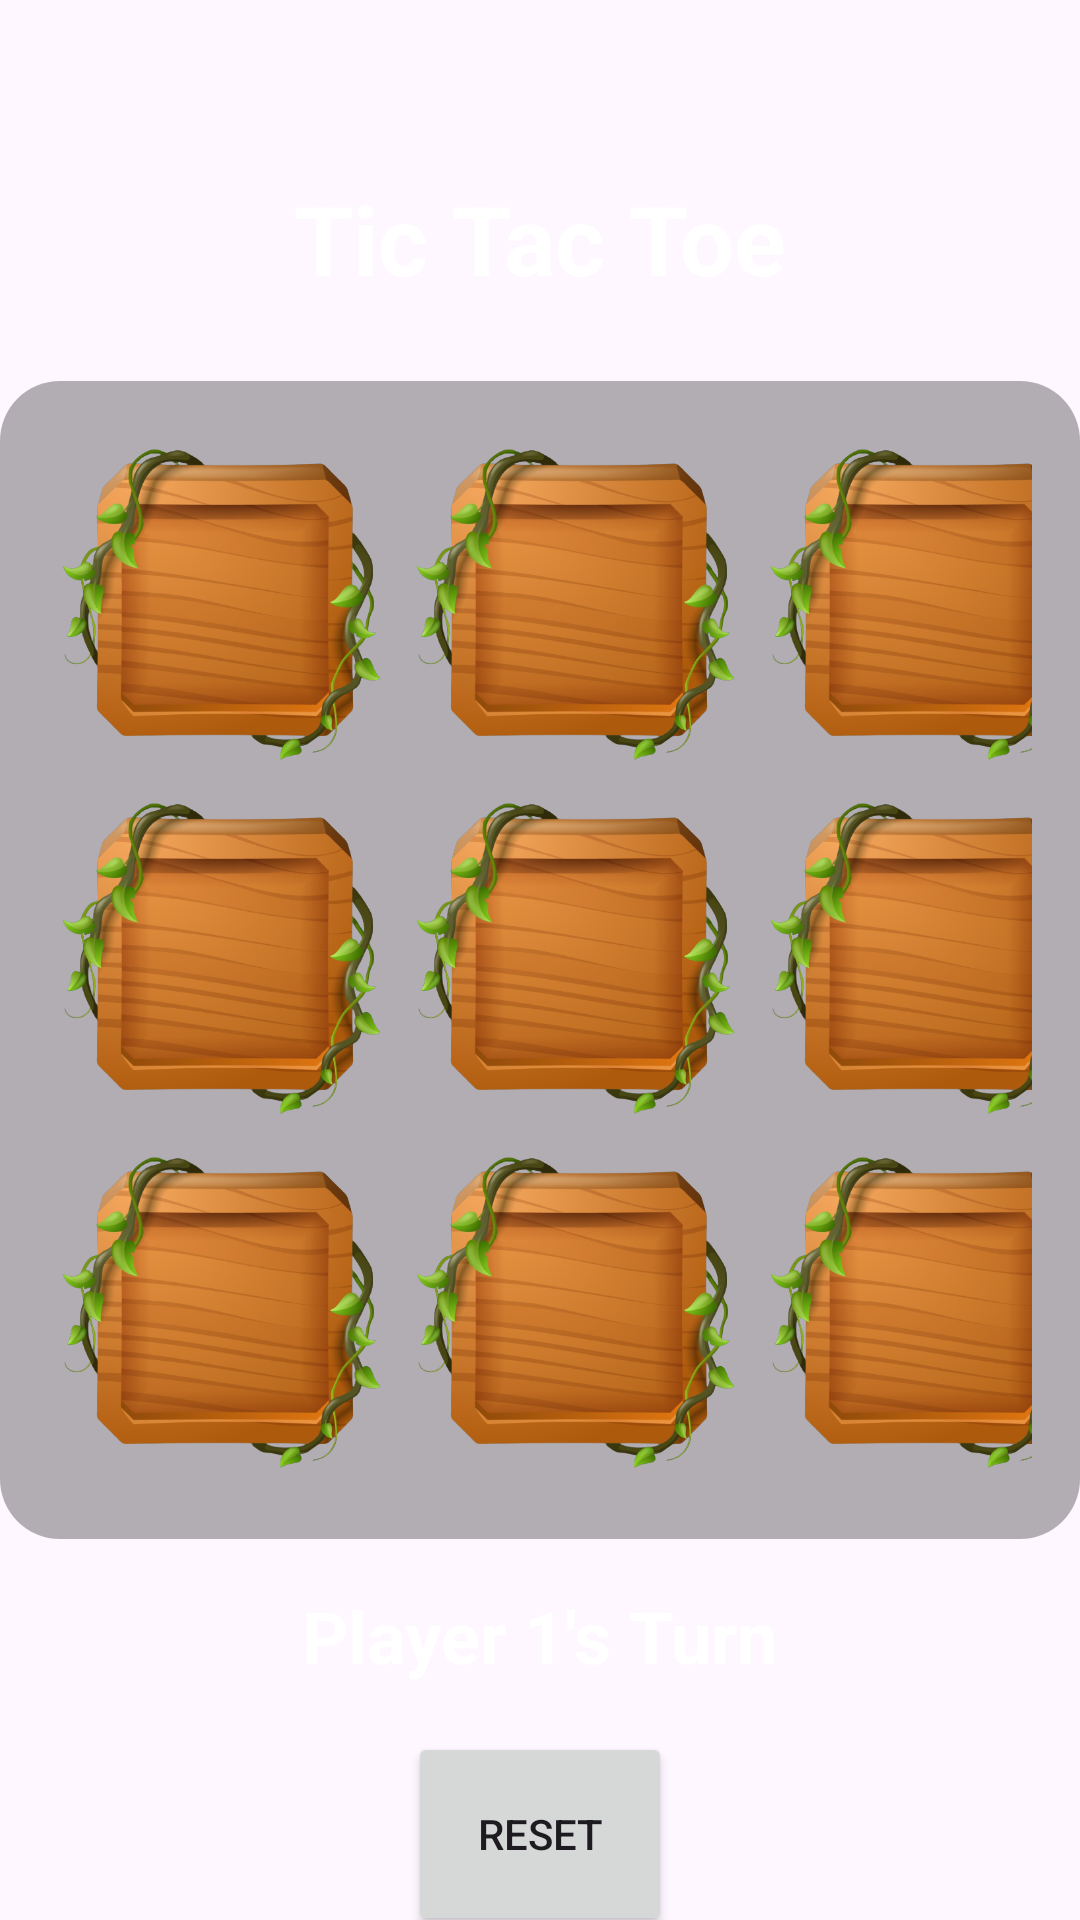

Layout XML and referenced resources for this Android screen:
<!-- AndroidManifest.xml: application theme Theme.ArcadeHUBLight -->
<!-- res/layout/activity_tic_tac_toe.xml -->
<?xml version="1.0" encoding="utf-8"?>
<RelativeLayout xmlns:android="http://schemas.android.com/apk/res/android"
    android:layout_width="match_parent"
    android:layout_height="match_parent"
    android:background="@color/primary">
    <TextView
        android:layout_width="wrap_content"
        android:layout_height="wrap_content"
        android:layout_centerHorizontal="true"
        android:text="Tic Tac Toe"
        android:textSize="32sp"
        android:textColor="@color/white"
        android:textStyle="bold"
        android:layout_margin="26dp"
        android:layout_above="@id/ticGrid"/>

    <GridLayout
        android:id="@+id/ticGrid"
        android:layout_width="wrap_content"
        android:layout_height="wrap_content"
        android:layout_centerVertical="true"
        android:layout_centerHorizontal="true"
        android:background="@drawable/grid_bg"
        android:padding="16dp"
        android:columnCount="3"
        android:rowCount="3">
        <Button
            android:id="@+id/button_00"
            style="@style/TicTacToeButton"/>

        <Button
            android:id="@+id/button_01"
            style="@style/TicTacToeButton"/>

        <Button
            android:id="@+id/button_02"
            style="@style/TicTacToeButton"/>

        <Button
            android:id="@+id/button_10"
            style="@style/TicTacToeButton"/>

        <Button
            android:id="@+id/button_11"
            style="@style/TicTacToeButton"/>

        <Button
            android:id="@+id/button_12"
            style="@style/TicTacToeButton"/>

        <Button
            android:id="@+id/button_20"
            style="@style/TicTacToeButton"/>

        <Button
            android:id="@+id/button_21"
            style="@style/TicTacToeButton"/>

        <Button
            android:id="@+id/button_22"
            style="@style/TicTacToeButton"/>

    </GridLayout>

    <TextView
        android:id="@+id/ticResText"
        android:layout_width="wrap_content"
        android:layout_height="wrap_content"
        android:layout_below="@id/ticGrid"
        android:layout_margin="16dp"
        android:text="Player 1's Turn"
        android:textSize="24sp"
        android:textStyle="bold"
        android:textColor="@color/white"
        android:layout_centerHorizontal="true"/>
<LinearLayout
    android:layout_below="@id/ticResText"
    android:layout_width="wrap_content"
    android:layout_height="wrap_content"
    android:orientation="horizontal"
    android:layout_centerHorizontal="true">

    <Button
        android:id="@+id/ticResetBt"
        android:layout_width="wrap_content"
        android:layout_height="68dp"
        android:textAllCaps="true"
        android:text="Reset"
        android:visibility="visible"/>
</LinearLayout>


</RelativeLayout>
<!-- resources referenced by this layout -->
<resources>
  <!-- drawable grid_bg (drawable) -->
  <shape xmlns:android="http://schemas.android.com/apk/res/android">
      <solid android:color="#4D000000" />
      <corners android:radius="20dp" />
  </shape>
  <style name="TicTacToeButton">
          <item name="android:layout_width">110dp</item>
          <item name="android:layout_height">110dp</item>
          <item name="android:textSize">24sp</item>
          <item name="android:textColor">@color/black</item>
          <item name="android:layout_margin">4dp</item>
          <item name="android:background">@drawable/ic_tic_bg</item>
          <item name="backgroundTint">@null</item>
      </style>
  <style name="Theme.ArcadeHUBLight" parent="Base.Theme.ArcadeHUB">
          <item name="android:statusBarColor">@color/primary</item>
      </style>
  <!-- drawable ic_tic_bg: png bitmap (drawable, 185458 bytes) -->
  <style name="Base.Theme.ArcadeHUB" parent="Theme.Material3.DayNight.NoActionBar">
      </style>
  <!-- not gathered from this repository: default colours our renderer supplied (Android Studio template values) -->
  <color name="black">#FF000000</color>
  <color name="white">#FFFFFFFF</color>
</resources>
